Labelled photos from "C3_sy", an image-classification folder in rootlesstree/incremental. The possible labels are: melt, plus metal, shadowing.

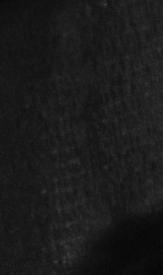
Label: shadowing

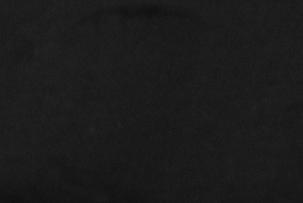
Label: plus metal

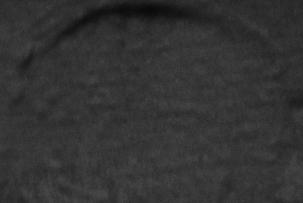
Label: plus metal

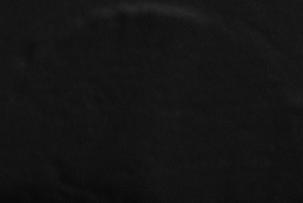
Label: plus metal

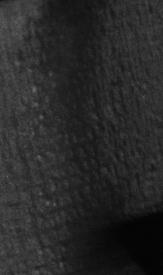
Label: shadowing

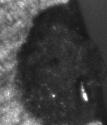
Label: melt
